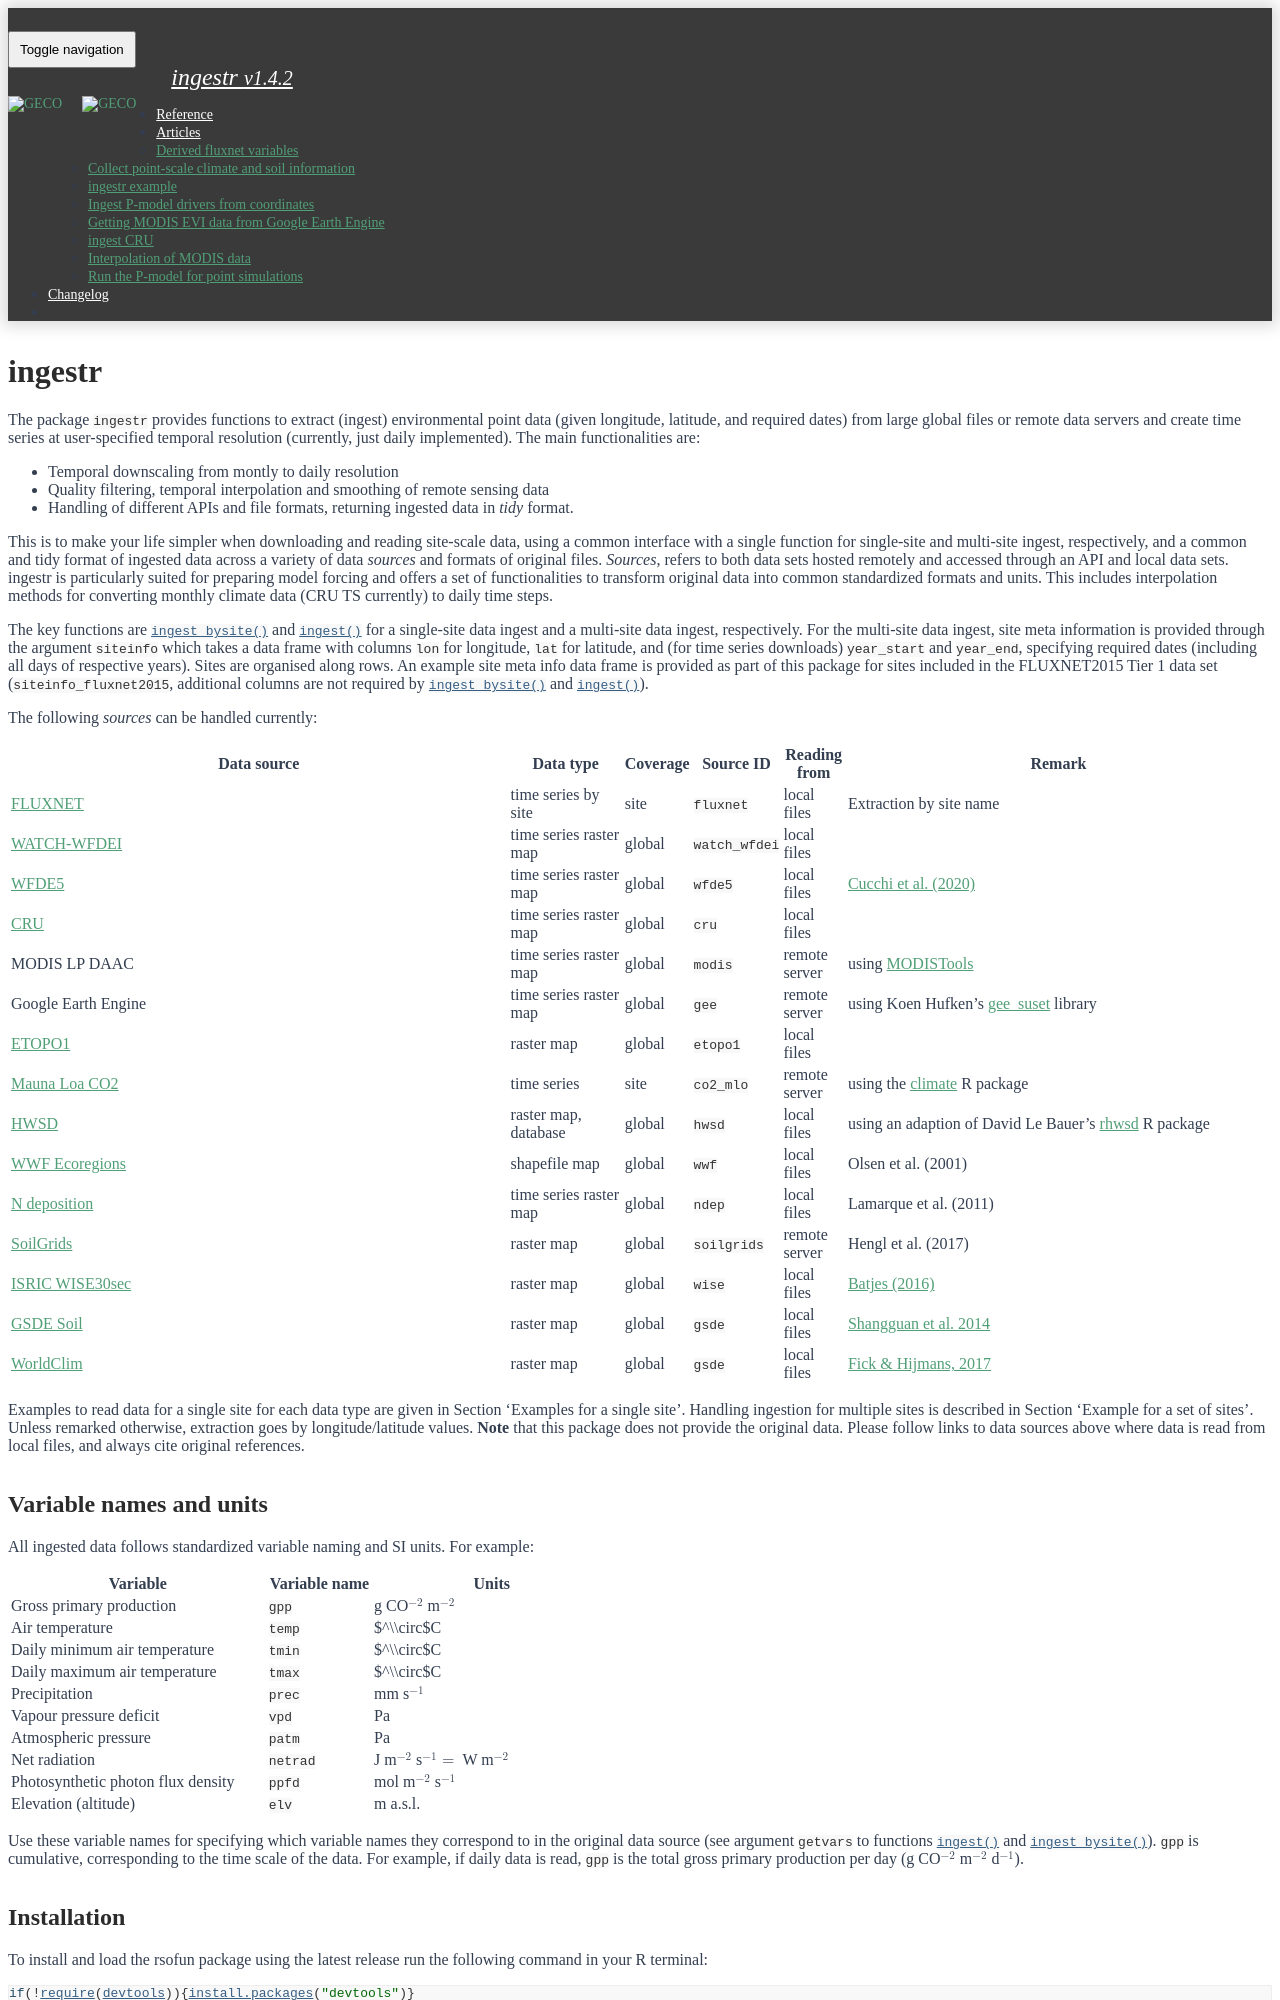

repository: geco-bern/ingestr · page: index.html · generator: jekyll

[![R-CMD-check](https://github.com/geco-bern/ingestr/actions/workflows/R-CMD-check.yaml/badge.svg)](https://github.com/geco-bern/ingestr/actions/workflows/R-CMD-check.yaml)

# ingestr

The package `ingestr` provides functions to extract (ingest) environmental point data (given longitude, latitude, and required dates) from large global files or remote data servers and create time series at user-specified temporal resolution (currently, just daily implemented). The main functionalities are:

-   Temporal downscaling from montly to daily resolution
-   Quality filtering, temporal interpolation and smoothing of remote sensing data
-   Handling of different APIs and file formats, returning ingested data in *tidy* format.

This is to make your life simpler when downloading and reading site-scale data, using a common interface with a single function for single-site and multi-site ingest, respectively, and a common and tidy format of ingested data across a variety of data *sources* and formats of original files. *Sources*, refers to both data sets hosted remotely and accessed through an API and local data sets. ingestr is particularly suited for preparing model forcing and offers a set of functionalities to transform original data into common standardized formats and units. This includes interpolation methods for converting monthly climate data (CRU TS currently) to daily time steps.

The key functions are `ingest_bysite()` and `ingest()` for a single-site data ingest and a multi-site data ingest, respectively. For the multi-site data ingest, site meta information is provided through the argument `siteinfo` which takes a data frame with columns `lon` for longitude, `lat` for latitude, and (for time series downloads) `year_start` and `year_end`, specifying required dates (including all days of respective years). Sites are organised along rows. An example site meta info data frame is provided as part of this package for sites included in the FLUXNET2015 Tier 1 data set (`siteinfo_fluxnet2015`, additional columns are not required by `ingest_bysite()` and `ingest()`).

The following *sources* can be handled currently:
